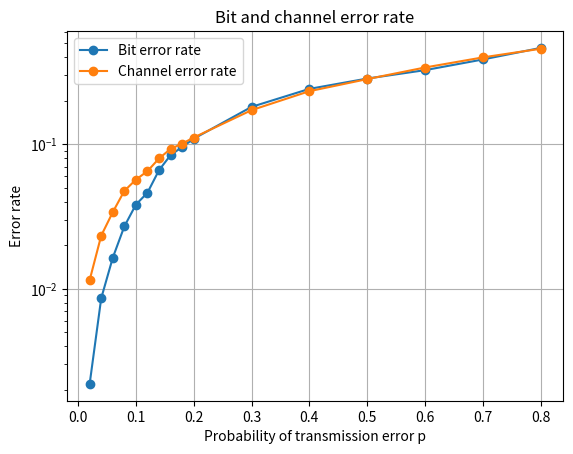

Source code (Python):
import random
import matplotlib.pyplot as plt

def flip_bit_at(a, index):
    return a[:index] + str(int(a[index]) ^ 1) + a[index+1:]

def hamming_encoder(data):
    if len(data) % 4 != 0:
        data = data + '0' * (4 - (len(data) % 4))
    
    encoded_data = ""
    generator = [[1,0,0,0],[0,1,0,0],[0,0,1,0],[0,0,0,1],[1,1,1,0],[1,1,0,1],[1,0,1,1]]
    res = 0
    
    for i in range(0, len(data),4):
        block = data[i:i+4]
        for y in range(0,len(generator)):
            for x in range(0,len(generator[y])):
                res += (int(block[x]) & generator[y][x])
            encoded_data += str(res%2)
            res = 0
                
    return encoded_data

def hamming_decoder(encoded_data):
    decoded_data = ""
    
    syndrome = ""
    paritycheck=[[1,1,1,0,1,0,0],[1,1,0,1,0,1,0],[1,0,1,1,0,0,1]]
    paritycheckT=["111","110","101","011","100","010","001"]
    
    res = 0
    
    for i in range(0, len(encoded_data), 7):
        block = encoded_data[i:i+7] 
        for y in range(0,len(paritycheck)):
            for x in range(0,len(paritycheck[y])):
                res += (int(block[x]) & paritycheck[y][x])
            syndrome += str(res%2)
            res = 0

        for y in range(0, len(paritycheckT)):
            if syndrome != "000":
                # Korrigieren des fehlerhaften Bits
                error_bit = paritycheckT.index(syndrome)
                block = flip_bit_at(block, error_bit)            
        decoded_data += block[0] + block[1] + block[2] + block[3]
        syndrome = ""    
    
    return decoded_data    


def channel_bsc(p):
    error_word = ''

    for _ in range(100):
        if random.random() < p:
            error_word += '1' 
        else:
            error_word += '0' 
    
    return error_word

def main():
    Ldata = 100
    N_iteration = 100
    p_bsc = [x*0.1 for x in range(8, 1, -1)]
    p_bsc += [x*0.01 for x in range(18, 0, -2)]
    
    bit_error_rates = []
    channel_error_rates = []
    
    for p in p_bsc:
        total_bit_errors = 0
        total_channel_errors = 0
        
        for i in range(N_iteration):
            data = ""
            
            for _ in range(0, Ldata):
                data += str(random.randint(0, 1))
                
            encoded_data = hamming_encoder(data)
            """
            BSC CHANNEL
            """
            received_data = encoded_data
            
            for index,bit in enumerate(channel_bsc(p)):
                if bit == '1':
                    received_data = flip_bit_at(received_data, index)
            """"""
            decoded_data = hamming_decoder(received_data)

            bit_errors = sum(c != d for c, d in zip(data, decoded_data))
            channel_errors = sum(c != r for c, r in zip(encoded_data, received_data))
            
            total_bit_errors += bit_errors
            total_channel_errors += channel_errors

        bit_error_rate = total_bit_errors / (N_iteration * Ldata)
        channel_error_rate = total_channel_errors / (N_iteration * len(encoded_data))
        
        bit_error_rates.append(bit_error_rate)
        channel_error_rates.append(channel_error_rate)

    plt.semilogy(p_bsc, bit_error_rates, 'o-', label='Bit error rate')
    plt.semilogy(p_bsc, channel_error_rates, 'o-', label='Channel error rate')

    plt.xlabel('Probability of transmission error p')
    plt.ylabel('Error rate')
    plt.title('Bit and channel error rate')
    plt.grid(True)

    plt.legend()

    plt.show()
    
    
if __name__ == "__main__":
    main()
    